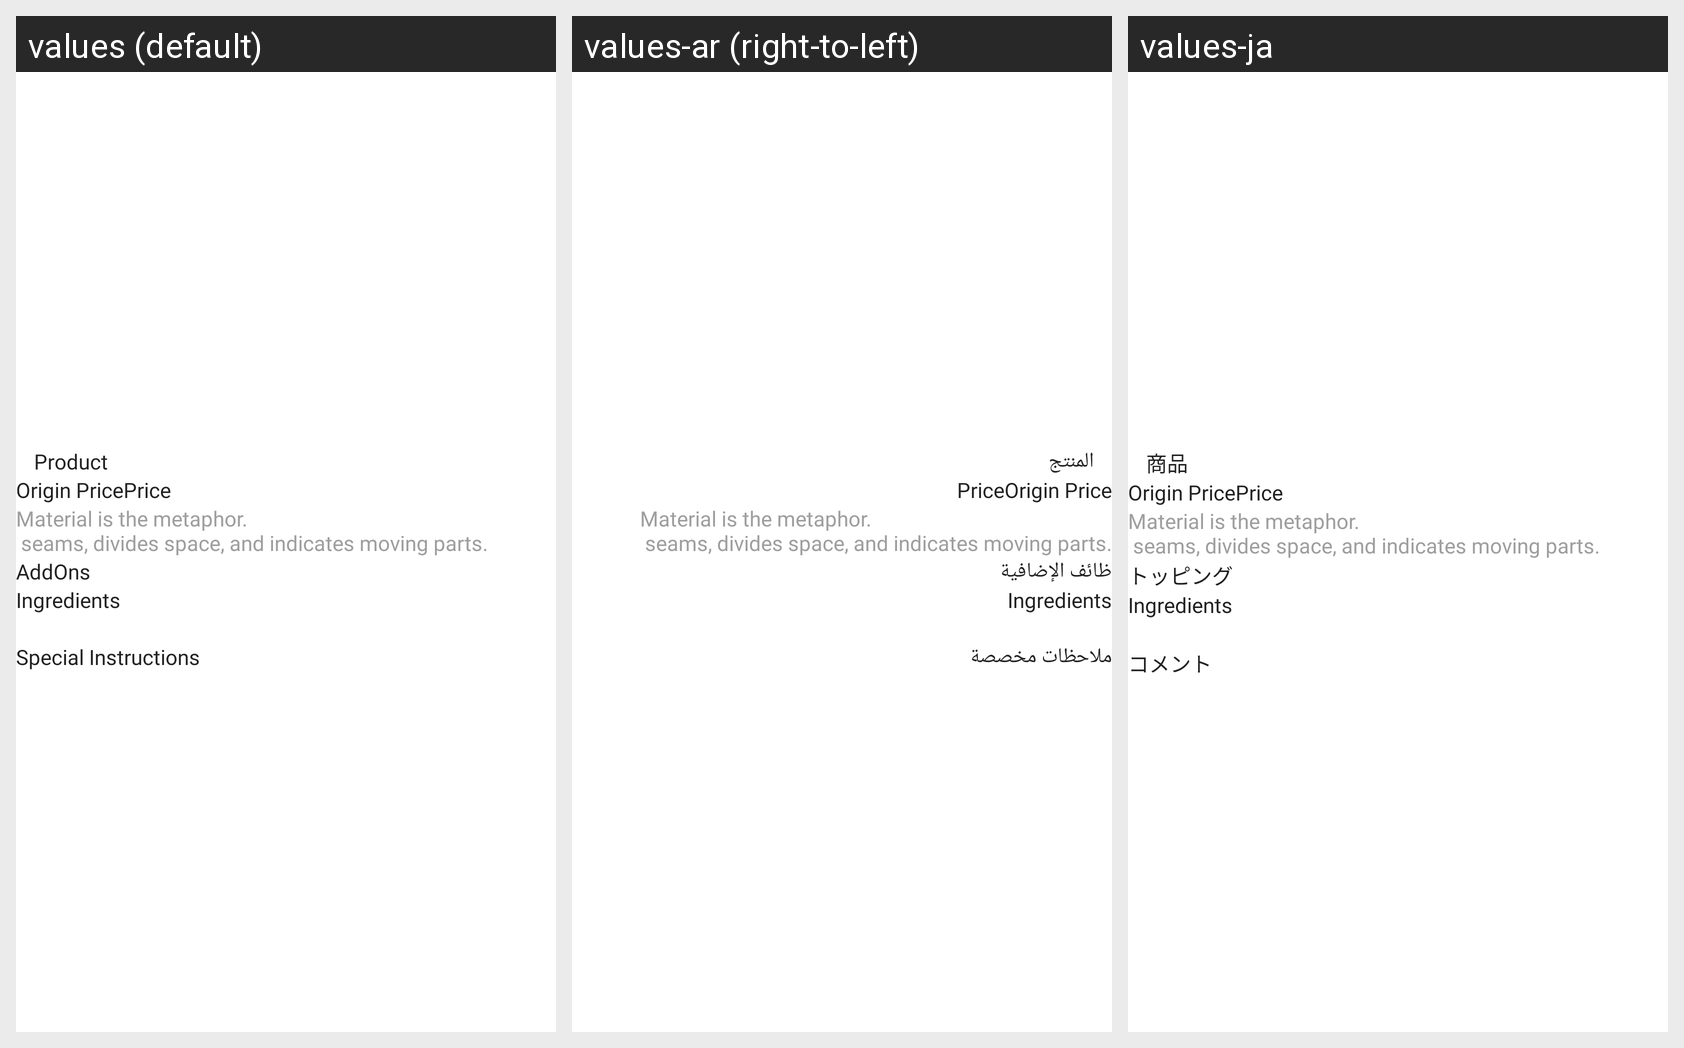

The Android screen above is rendered under several locales of the same app. Produce the string resources it draws, with the default and per-locale values.
Android screen res/layout/activity_product_detail.xml rendered under 3 locales, left to right: values (default), values-ar (right-to-left), values-ja. Device: Nexus 5 (rendered at 1080×1920; each locale shown at half size, 540×960, under a caption strip naming it); theme AppTheme.NoActionBar.
Strings drawn on this screen, with the default value and each locale's value (text and hints the layout hard-codes, and strings that could not be matched under every locale, appear in the picture but are not listed):

product
  values: Product
  values-ar: المنتج
  values-ja: 商品

large_text
  values: Material is the metaphor.
       seams, divides space, and indicates moving parts.
  values-ar: Material is the metaphor.
       seams, divides space, and indicates moving parts.
  values-ja: Material is the metaphor.
       seams, divides space, and indicates moving parts.

add_ons
  values: AddOns
  values-ar: ظائف الإضافية
  values-ja: トッピング

ingredients
  values: Ingredients
  values-ar: Ingredients  [not translated; the default value is used]
  values-ja: Ingredients  [not translated; the default value is used]

custom_notes
  values: Special Instructions
  values-ar: ملاحظات مخصصة
  values-ja: コメント
